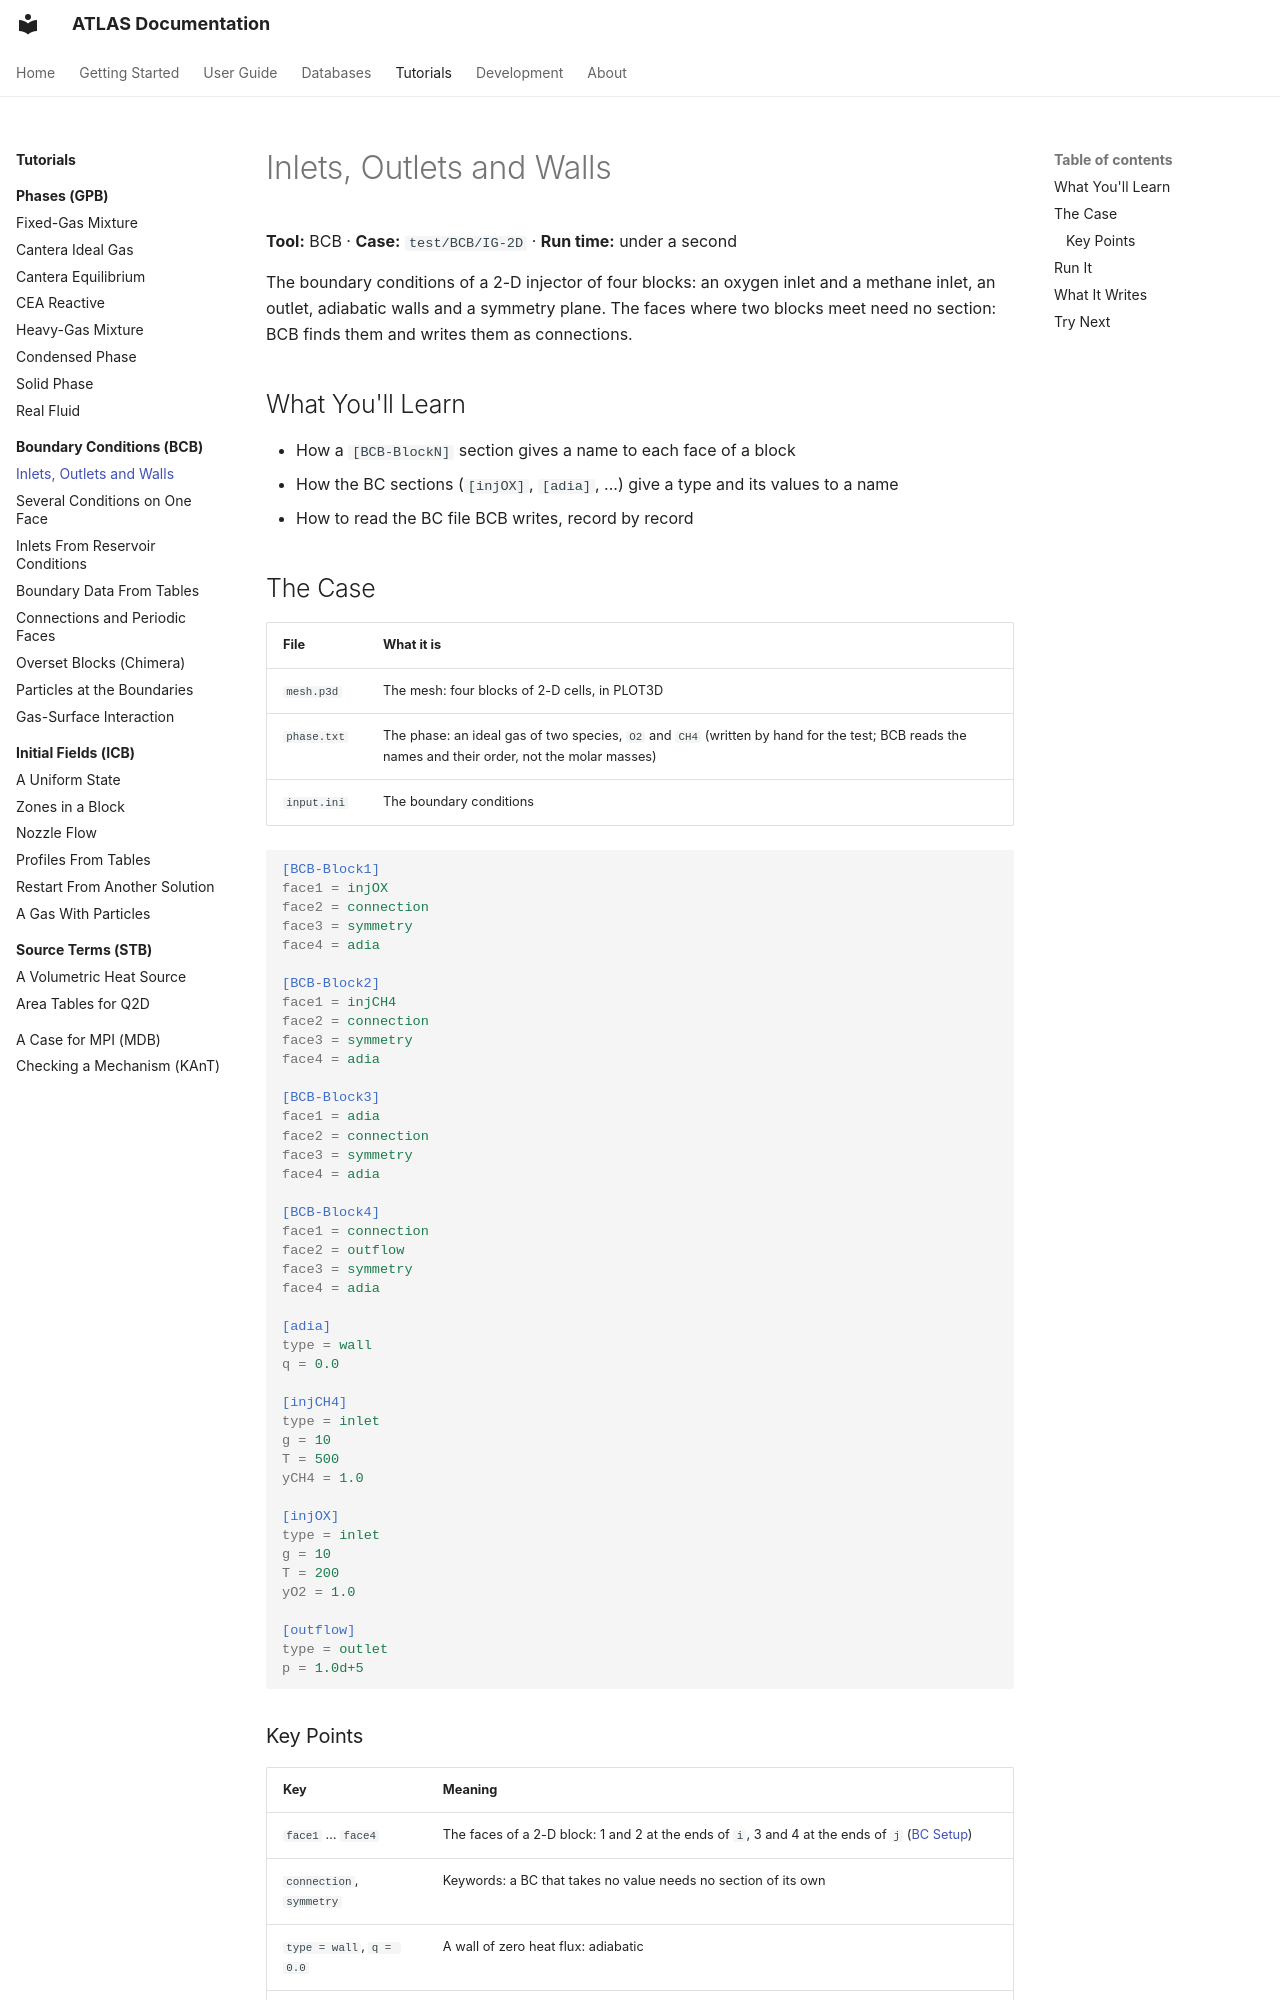

repository: open-hydra/ATLAS · page: tutorials/bcb/walls-and-inlets/index.html · generator: mkdocs

# Inlets, Outlets and Walls

**Tool:** BCB · **Case:** `test/BCB/IG-2D` · **Run time:** under a second

The boundary conditions of a 2-D injector of four blocks: an oxygen inlet and a methane inlet, an outlet, adiabatic
walls and a symmetry plane. The faces where two blocks meet need no section: BCB finds them and writes them as
connections.

## What You'll Learn

- How a `[BCB-BlockN]` section gives a name to each face of a block
- How the BC sections (`[injOX]`, `[adia]`, ...) give a type and its values to a name
- How to read the BC file BCB writes, record by record

## The Case

| File | What it is |
|---|---|
| `mesh.p3d` | The mesh: four blocks of 2-D cells, in PLOT3D |
| `phase.txt` | The phase: an ideal gas of two species, `O2` and `CH4` (written by hand for the test; BCB reads the names and their order, not the molar masses) |
| `input.ini` | The boundary conditions |

```ini
[BCB-Block1]
face1 = injOX
face2 = connection
face3 = symmetry
face4 = adia

[BCB-Block2]
face1 = injCH4
face2 = connection
face3 = symmetry
face4 = adia

[BCB-Block3]
face1 = adia
face2 = connection
face3 = symmetry
face4 = adia

[BCB-Block4]
face1 = connection
face2 = outflow
face3 = symmetry
face4 = adia

[adia]
type = wall
q = 0.0

[injCH4]
type = inlet
g = 10
T = 500
yCH4 = 1.0

[injOX]
type = inlet
g = 10
T = 200
yO2 = 1.0

[outflow]
type = outlet
p = 1.0d+5
```

### Key Points

| Key | Meaning |
|-----|---------|
| `face1` … `face4` | The faces of a 2-D block: 1 and 2 at the ends of `i`, 3 and 4 at the ends of `j` ([BC Setup](../../user-guide/bcb/bc-setup.md)) |
| `connection`, `symmetry` | Keywords: a BC that takes no value needs no section of its own |
| `type = wall`, `q = 0.0` | A wall of zero heat flux: adiabatic |
| `type = inlet`, `g`, `T` | An inlet given by its mass flux (kg m⁻² s⁻¹) and its static temperature (K): the variant `404` of the [inlet table](../../user-guide/bcb/bc-types.md#inlet) |
| `yO2 = 1.0` | The mass fractions of the gas that enters; the species not given are 0 |
| `type = outlet`, `p` | An outlet at the static pressure `p` (Pa) |

## Run It

```bash
mkdir -p ~/atlas-tutorials/bcb-walls && cd ~/atlas-tutorials/bcb-walls
cp $ATLASDIR/test/BCB/IG-2D/{input.ini,mesh.p3d,phase.txt} .
ATLAS BCB
```

BCB prints the BC of every face, block by block (`Face n. = 1  -> injOX = single patch`), and four times
`[WARNING] thermo file, thermo.dat not found`: the case has no species table, and none of its conditions needs one.
